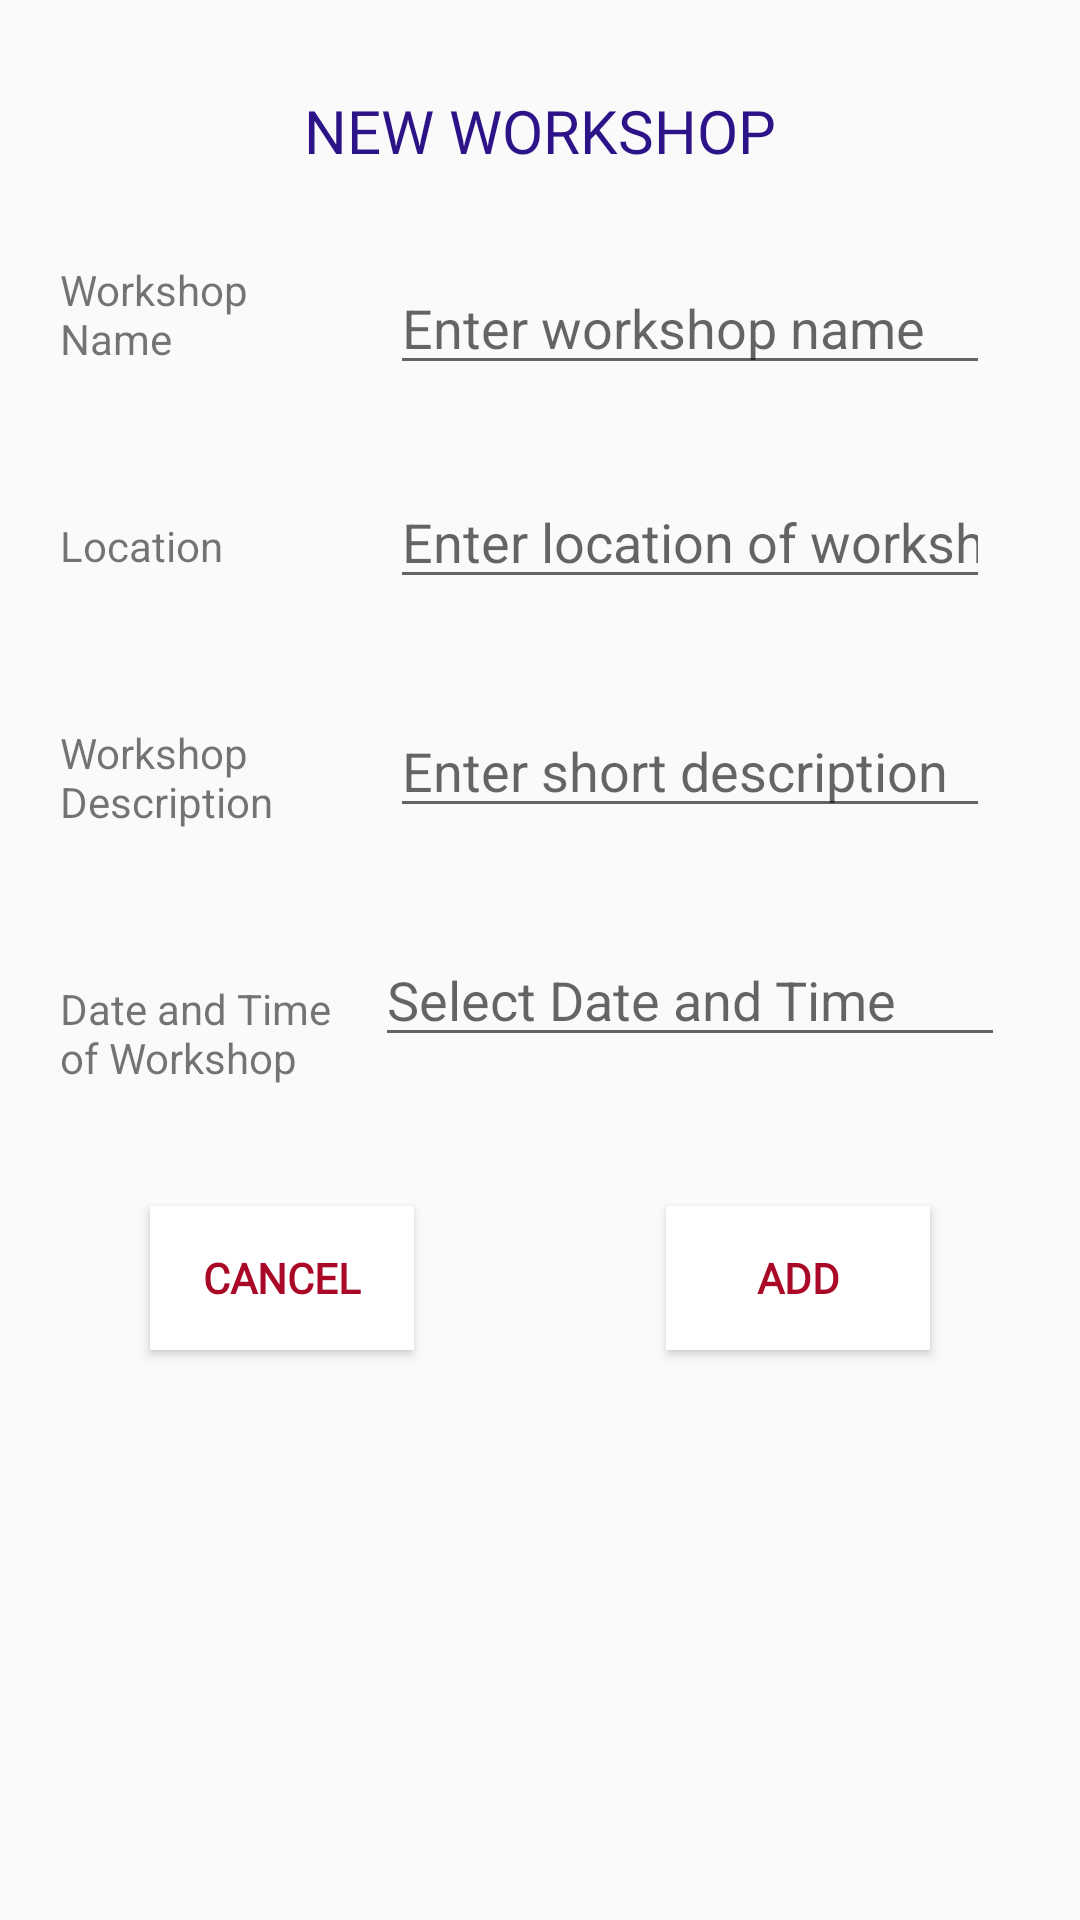

Produce the Android XML layout that renders to this screen, including the resource entries it uses.
<!-- AndroidManifest.xml: application theme AppTheme -->
<!-- res/layout/activity_add_workshop.xml -->
<?xml version="1.0" encoding="utf-8"?>
<androidx.constraintlayout.widget.ConstraintLayout xmlns:android="http://schemas.android.com/apk/res/android"
    xmlns:app="http://schemas.android.com/apk/res-auto"
    xmlns:tools="http://schemas.android.com/tools"
    android:layout_width="match_parent"
    android:layout_height="match_parent"
    tools:context=".add_workshop">

    <TextView
        android:id="@+id/textView3"
        android:layout_width="100dp"
        android:layout_height="wrap_content"
        android:layout_marginStart="20dp"
        android:layout_marginLeft="20dp"
        android:layout_marginTop="30dp"
        android:text="Workshop Name"
        app:layout_constraintStart_toStartOf="parent"
        app:layout_constraintTop_toBottomOf="@+id/textView2" />

    <TextView
        android:id="@+id/textView4"
        android:layout_width="100dp"
        android:layout_height="wrap_content"
        android:layout_marginStart="20dp"
        android:layout_marginLeft="20dp"
        android:layout_marginTop="50dp"
        android:text="Location"
        app:layout_constraintStart_toStartOf="parent"
        app:layout_constraintTop_toBottomOf="@+id/textView3" />

    <TextView
        android:id="@+id/textView6"
        android:layout_width="100dp"
        android:layout_height="wrap_content"
        android:layout_marginStart="20dp"
        android:layout_marginLeft="20dp"
        android:layout_marginTop="50dp"
        android:text="Workshop Description"
        app:layout_constraintStart_toStartOf="parent"
        app:layout_constraintTop_toBottomOf="@+id/textView4" />

    <TextView
        android:id="@+id/textView9"
        android:layout_width="100dp"
        android:layout_height="wrap_content"
        android:layout_marginStart="20dp"
        android:layout_marginLeft="20dp"
        android:layout_marginTop="50dp"
        android:text="Date and Time of Workshop"
        app:layout_constraintStart_toStartOf="parent"
        app:layout_constraintTop_toBottomOf="@+id/textView6" />

    <EditText
        android:id="@+id/w_name"
        android:layout_width="200dp"
        android:layout_height="wrap_content"
        android:layout_marginTop="30dp"
        android:layout_marginEnd="20dp"
        android:layout_marginRight="20dp"
        android:ems="2"
        android:hint="Enter workshop name"
        android:inputType="textPersonName"
        app:layout_constraintEnd_toEndOf="parent"
        app:layout_constraintStart_toEndOf="@+id/textView3"
        app:layout_constraintTop_toBottomOf="@+id/textView2" />

    <EditText
        android:id="@+id/w_location"
        android:layout_width="200dp"
        android:layout_height="wrap_content"
        android:layout_marginTop="30dp"
        android:layout_marginEnd="20dp"
        android:layout_marginRight="20dp"
        android:ems="2"
        android:inputType="textPersonName"
        android:hint="Enter location of workshop"
        app:layout_constraintEnd_toEndOf="parent"
        app:layout_constraintStart_toEndOf="@+id/textView4"
        app:layout_constraintTop_toBottomOf="@+id/w_name" />

    <EditText
        android:id="@+id/w_descp"
        android:layout_width="200dp"
        android:layout_height="wrap_content"
        android:layout_marginTop="35dp"
        android:layout_marginEnd="20dp"
        android:layout_marginRight="20dp"
        android:ems="2"
        android:inputType="textPersonName"
        android:hint="Enter short description"
        app:layout_constraintEnd_toEndOf="parent"
        app:layout_constraintStart_toEndOf="@+id/textView6"
        app:layout_constraintTop_toBottomOf="@+id/w_location" />

    <Button
        android:id="@+id/addbutton"
        style="@style/ButtonStyle"
        android:layout_width="wrap_content"
        android:layout_height="wrap_content"
        android:layout_marginTop="40dp"
        android:layout_marginEnd="50dp"
        android:layout_marginRight="50dp"
        android:text="ADD"
        app:layout_constraintEnd_toEndOf="parent"
        app:layout_constraintTop_toBottomOf="@+id/textView9" />

    <Button
        android:id="@+id/cancelbutton"
        android:layout_width="wrap_content"
        android:layout_height="wrap_content"
        android:layout_marginStart="50dp"
        android:layout_marginLeft="50dp"
        android:layout_marginTop="40dp"
        android:text="CANCEL"
        style="@style/ButtonStyle"
        app:layout_constraintStart_toStartOf="parent"
        app:layout_constraintTop_toBottomOf="@+id/textView9" />

    <TextView
        android:id="@+id/textView2"
        style="@style/ActivityHeadings"
        android:layout_width="wrap_content"
        android:layout_height="wrap_content"
        android:layout_marginStart="100dp"
        android:layout_marginLeft="100dp"
        android:layout_marginTop="30dp"
        android:layout_marginEnd="100dp"
        android:layout_marginRight="100dp"
        android:text="NEW WORKSHOP"
        android:textAlignment="center"
        android:textSize="20dp"
        app:layout_constraintEnd_toEndOf="parent"
        app:layout_constraintStart_toStartOf="parent"
        app:layout_constraintTop_toTopOf="parent" />

    <EditText
        android:id="@+id/slct_date_time"
        android:layout_width="wrap_content"
        android:layout_height="wrap_content"
        android:layout_marginTop="35dp"
        android:layout_marginEnd="20dp"
        android:layout_marginRight="20dp"
        android:ems="10"
        android:inputType = "textPersonName"
        android:hint = "Select Date and Time"
        android:focusable="false"
        app:layout_constraintEnd_toEndOf="parent"
        app:layout_constraintStart_toEndOf="@+id/textView9"
        app:layout_constraintTop_toBottomOf="@+id/w_descp" />

</androidx.constraintlayout.widget.ConstraintLayout>
<!-- resources referenced by this layout -->
<resources>
  <style name="ActivityHeadings" parent="AppTheme">
          <item name="android:textColor">#2C1388</item>
          <item name="android:fontFamily">@font/bowlby_one_sc</item>
          <item name="android:textSize">30dp</item>
          <item name="android:textAppearance">?android:attr/textAppearanceLarge</item>
      </style>
  <style name="ButtonStyle" parent="AppTheme">
          <item name="android:textColor">#AA0827</item>
          <item name="android:background">#FFFFFF</item>
          <item name="android:textStyle">bold</item>
          <item name="android:fontFamily">@font/alegreya_sans_sc_black</item>
      </style>
  <style name="AppTheme" parent="Theme.AppCompat.Light.NoActionBar">
          
          <item name="colorPrimary">@color/colorPrimary</item>
          <item name="colorPrimaryDark">@color/colorPrimaryDark</item>
          <item name="colorAccent">@color/colorAccent</item>
      </style>
  <color name="colorPrimary">#008577</color>
  <color name="colorPrimaryDark">#00574B</color>
  <color name="colorAccent">#D81B60</color>
</resources>
